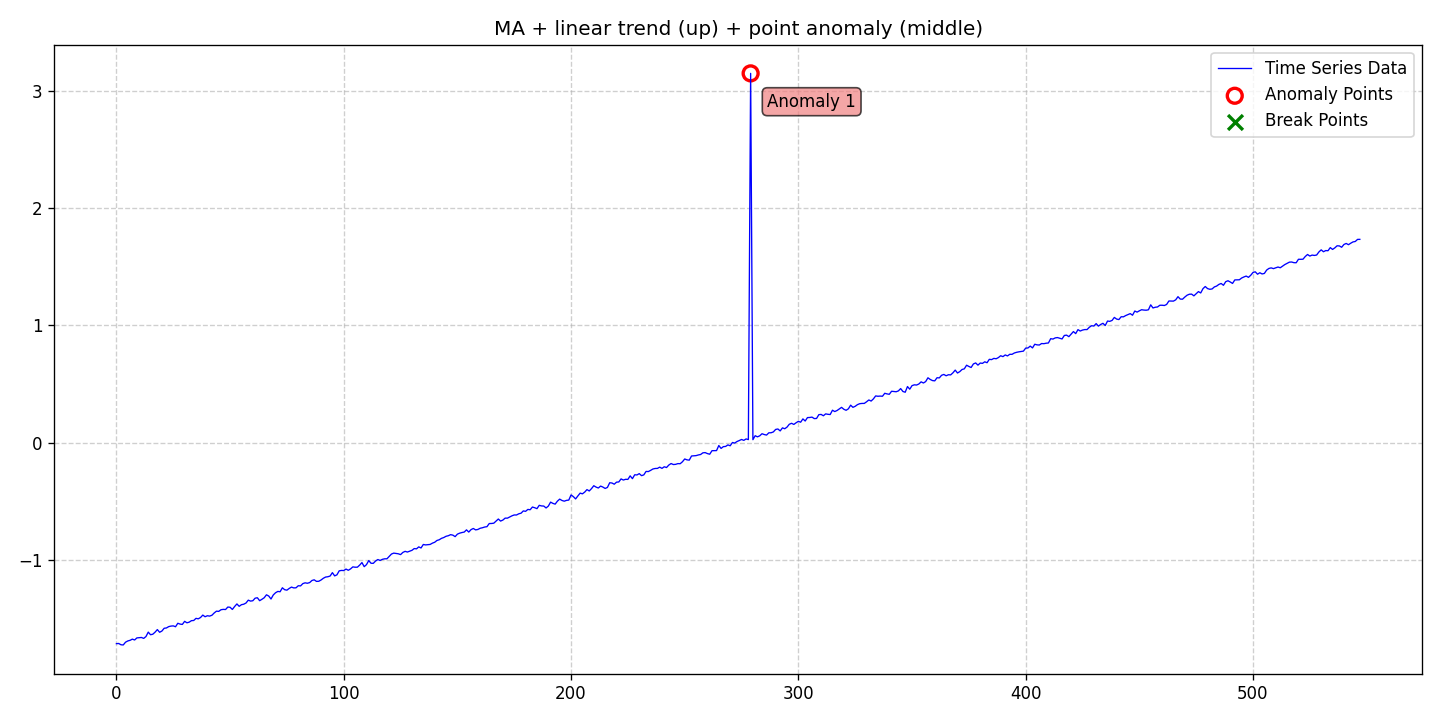

The table this chart was drawn from, first rows:
date, data, stationary, det_lin_up, det_lin_down, det_quad, det_cubic, det_exp, det_damped, stoc_trend, volatility, single_seas, multiple_seas, point_anom_single, point_anom_multi, collect_anom, context_anom, mean_shift, var_shift, trend_shift, point_anom_count, point_anom_location, point_anom_point, collect_anom_count
2020-01-01, -1.715, 0, 1, 0, 0, 0, 0, 0, 0, 0, 0, 0, 1, 0, 0, 0, 0, 0, 0, 1, middle, [279], 0
2020-01-02, -1.714, 0, 1, 0, 0, 0, 0, 0, 0, 0, 0, 0, 1, 0, 0, 0, 0, 0, 0, 1, middle, [279], 0
2020-01-03, -1.725, 0, 1, 0, 0, 0, 0, 0, 0, 0, 0, 0, 1, 0, 0, 0, 0, 0, 0, 1, middle, [279], 0
2020-01-04, -1.726, 0, 1, 0, 0, 0, 0, 0, 0, 0, 0, 0, 1, 0, 0, 0, 0, 0, 0, 1, middle, [279], 0
2020-01-05, -1.703, 0, 1, 0, 0, 0, 0, 0, 0, 0, 0, 0, 1, 0, 0, 0, 0, 0, 0, 1, middle, [279], 0
2020-01-06, -1.692, 0, 1, 0, 0, 0, 0, 0, 0, 0, 0, 0, 1, 0, 0, 0, 0, 0, 0, 1, middle, [279], 0
2020-01-07, -1.687, 0, 1, 0, 0, 0, 0, 0, 0, 0, 0, 0, 1, 0, 0, 0, 0, 0, 0, 1, middle, [279], 0
2020-01-08, -1.677, 0, 1, 0, 0, 0, 0, 0, 0, 0, 0, 0, 1, 0, 0, 0, 0, 0, 0, 1, middle, [279], 0
2020-01-09, -1.684, 0, 1, 0, 0, 0, 0, 0, 0, 0, 0, 0, 1, 0, 0, 0, 0, 0, 0, 1, middle, [279], 0
2020-01-10, -1.666, 0, 1, 0, 0, 0, 0, 0, 0, 0, 0, 0, 1, 0, 0, 0, 0, 0, 0, 1, middle, [279], 0
2020-01-11, -1.664, 0, 1, 0, 0, 0, 0, 0, 0, 0, 0, 0, 1, 0, 0, 0, 0, 0, 0, 1, middle, [279], 0
2020-01-12, -1.663, 0, 1, 0, 0, 0, 0, 0, 0, 0, 0, 0, 1, 0, 0, 0, 0, 0, 0, 1, middle, [279], 0
2020-01-13, -1.67, 0, 1, 0, 0, 0, 0, 0, 0, 0, 0, 0, 1, 0, 0, 0, 0, 0, 0, 1, middle, [279], 0
2020-01-14, -1.654, 0, 1, 0, 0, 0, 0, 0, 0, 0, 0, 0, 1, 0, 0, 0, 0, 0, 0, 1, middle, [279], 0
2020-01-15, -1.617, 0, 1, 0, 0, 0, 0, 0, 0, 0, 0, 0, 1, 0, 0, 0, 0, 0, 0, 1, middle, [279], 0
2020-01-16, -1.639, 0, 1, 0, 0, 0, 0, 0, 0, 0, 0, 0, 1, 0, 0, 0, 0, 0, 0, 1, middle, [279], 0
2020-01-17, -1.635, 0, 1, 0, 0, 0, 0, 0, 0, 0, 0, 0, 1, 0, 0, 0, 0, 0, 0, 1, middle, [279], 0
2020-01-18, -1.617, 0, 1, 0, 0, 0, 0, 0, 0, 0, 0, 0, 1, 0, 0, 0, 0, 0, 0, 1, middle, [279], 0
2020-01-19, -1.595, 0, 1, 0, 0, 0, 0, 0, 0, 0, 0, 0, 1, 0, 0, 0, 0, 0, 0, 1, middle, [279], 0
2020-01-20, -1.618, 0, 1, 0, 0, 0, 0, 0, 0, 0, 0, 0, 1, 0, 0, 0, 0, 0, 0, 1, middle, [279], 0
2020-01-21, -1.608, 0, 1, 0, 0, 0, 0, 0, 0, 0, 0, 0, 1, 0, 0, 0, 0, 0, 0, 1, middle, [279], 0
2020-01-22, -1.584, 0, 1, 0, 0, 0, 0, 0, 0, 0, 0, 0, 1, 0, 0, 0, 0, 0, 0, 1, middle, [279], 0
2020-01-23, -1.582, 0, 1, 0, 0, 0, 0, 0, 0, 0, 0, 0, 1, 0, 0, 0, 0, 0, 0, 1, middle, [279], 0
2020-01-24, -1.57, 0, 1, 0, 0, 0, 0, 0, 0, 0, 0, 0, 1, 0, 0, 0, 0, 0, 0, 1, middle, [279], 0
2020-01-25, -1.565, 0, 1, 0, 0, 0, 0, 0, 0, 0, 0, 0, 1, 0, 0, 0, 0, 0, 0, 1, middle, [279], 0
2020-01-26, -1.564, 0, 1, 0, 0, 0, 0, 0, 0, 0, 0, 0, 1, 0, 0, 0, 0, 0, 0, 1, middle, [279], 0
2020-01-27, -1.571, 0, 1, 0, 0, 0, 0, 0, 0, 0, 0, 0, 1, 0, 0, 0, 0, 0, 0, 1, middle, [279], 0
2020-01-28, -1.542, 0, 1, 0, 0, 0, 0, 0, 0, 0, 0, 0, 1, 0, 0, 0, 0, 0, 0, 1, middle, [279], 0
2020-01-29, -1.548, 0, 1, 0, 0, 0, 0, 0, 0, 0, 0, 0, 1, 0, 0, 0, 0, 0, 0, 1, middle, [279], 0
2020-01-30, -1.551, 0, 1, 0, 0, 0, 0, 0, 0, 0, 0, 0, 1, 0, 0, 0, 0, 0, 0, 1, middle, [279], 0
2020-01-31, -1.525, 0, 1, 0, 0, 0, 0, 0, 0, 0, 0, 0, 1, 0, 0, 0, 0, 0, 0, 1, middle, [279], 0
2020-02-01, -1.537, 0, 1, 0, 0, 0, 0, 0, 0, 0, 0, 0, 1, 0, 0, 0, 0, 0, 0, 1, middle, [279], 0
2020-02-02, -1.532, 0, 1, 0, 0, 0, 0, 0, 0, 0, 0, 0, 1, 0, 0, 0, 0, 0, 0, 1, middle, [279], 0
2020-02-03, -1.519, 0, 1, 0, 0, 0, 0, 0, 0, 0, 0, 0, 1, 0, 0, 0, 0, 0, 0, 1, middle, [279], 0
2020-02-04, -1.518, 0, 1, 0, 0, 0, 0, 0, 0, 0, 0, 0, 1, 0, 0, 0, 0, 0, 0, 1, middle, [279], 0
2020-02-05, -1.5, 0, 1, 0, 0, 0, 0, 0, 0, 0, 0, 0, 1, 0, 0, 0, 0, 0, 0, 1, middle, [279], 0
2020-02-06, -1.504, 0, 1, 0, 0, 0, 0, 0, 0, 0, 0, 0, 1, 0, 0, 0, 0, 0, 0, 1, middle, [279], 0
2020-02-07, -1.492, 0, 1, 0, 0, 0, 0, 0, 0, 0, 0, 0, 1, 0, 0, 0, 0, 0, 0, 1, middle, [279], 0
2020-02-08, -1.472, 0, 1, 0, 0, 0, 0, 0, 0, 0, 0, 0, 1, 0, 0, 0, 0, 0, 0, 1, middle, [279], 0
2020-02-09, -1.486, 0, 1, 0, 0, 0, 0, 0, 0, 0, 0, 0, 1, 0, 0, 0, 0, 0, 0, 1, middle, [279], 0
2020-02-10, -1.477, 0, 1, 0, 0, 0, 0, 0, 0, 0, 0, 0, 1, 0, 0, 0, 0, 0, 0, 1, middle, [279], 0
2020-02-11, -1.48, 0, 1, 0, 0, 0, 0, 0, 0, 0, 0, 0, 1, 0, 0, 0, 0, 0, 0, 1, middle, [279], 0
2020-02-12, -1.473, 0, 1, 0, 0, 0, 0, 0, 0, 0, 0, 0, 1, 0, 0, 0, 0, 0, 0, 1, middle, [279], 0
2020-02-13, -1.454, 0, 1, 0, 0, 0, 0, 0, 0, 0, 0, 0, 1, 0, 0, 0, 0, 0, 0, 1, middle, [279], 0
2020-02-14, -1.438, 0, 1, 0, 0, 0, 0, 0, 0, 0, 0, 0, 1, 0, 0, 0, 0, 0, 0, 1, middle, [279], 0
2020-02-15, -1.44, 0, 1, 0, 0, 0, 0, 0, 0, 0, 0, 0, 1, 0, 0, 0, 0, 0, 0, 1, middle, [279], 0
2020-02-16, -1.426, 0, 1, 0, 0, 0, 0, 0, 0, 0, 0, 0, 1, 0, 0, 0, 0, 0, 0, 1, middle, [279], 0
2020-02-17, -1.423, 0, 1, 0, 0, 0, 0, 0, 0, 0, 0, 0, 1, 0, 0, 0, 0, 0, 0, 1, middle, [279], 0
2020-02-18, -1.424, 0, 1, 0, 0, 0, 0, 0, 0, 0, 0, 0, 1, 0, 0, 0, 0, 0, 0, 1, middle, [279], 0
2020-02-19, -1.403, 0, 1, 0, 0, 0, 0, 0, 0, 0, 0, 0, 1, 0, 0, 0, 0, 0, 0, 1, middle, [279], 0
2020-02-20, -1.405, 0, 1, 0, 0, 0, 0, 0, 0, 0, 0, 0, 1, 0, 0, 0, 0, 0, 0, 1, middle, [279], 0
2020-02-21, -1.424, 0, 1, 0, 0, 0, 0, 0, 0, 0, 0, 0, 1, 0, 0, 0, 0, 0, 0, 1, middle, [279], 0
2020-02-22, -1.398, 0, 1, 0, 0, 0, 0, 0, 0, 0, 0, 0, 1, 0, 0, 0, 0, 0, 0, 1, middle, [279], 0
2020-02-23, -1.377, 0, 1, 0, 0, 0, 0, 0, 0, 0, 0, 0, 1, 0, 0, 0, 0, 0, 0, 1, middle, [279], 0
2020-02-24, -1.397, 0, 1, 0, 0, 0, 0, 0, 0, 0, 0, 0, 1, 0, 0, 0, 0, 0, 0, 1, middle, [279], 0
2020-02-25, -1.383, 0, 1, 0, 0, 0, 0, 0, 0, 0, 0, 0, 1, 0, 0, 0, 0, 0, 0, 1, middle, [279], 0
2020-02-26, -1.379, 0, 1, 0, 0, 0, 0, 0, 0, 0, 0, 0, 1, 0, 0, 0, 0, 0, 0, 1, middle, [279], 0
2020-02-27, -1.369, 0, 1, 0, 0, 0, 0, 0, 0, 0, 0, 0, 1, 0, 0, 0, 0, 0, 0, 1, middle, [279], 0
2020-02-28, -1.344, 0, 1, 0, 0, 0, 0, 0, 0, 0, 0, 0, 1, 0, 0, 0, 0, 0, 0, 1, middle, [279], 0
2020-02-29, -1.352, 0, 1, 0, 0, 0, 0, 0, 0, 0, 0, 0, 1, 0, 0, 0, 0, 0, 0, 1, middle, [279], 0
... 488 more rows
